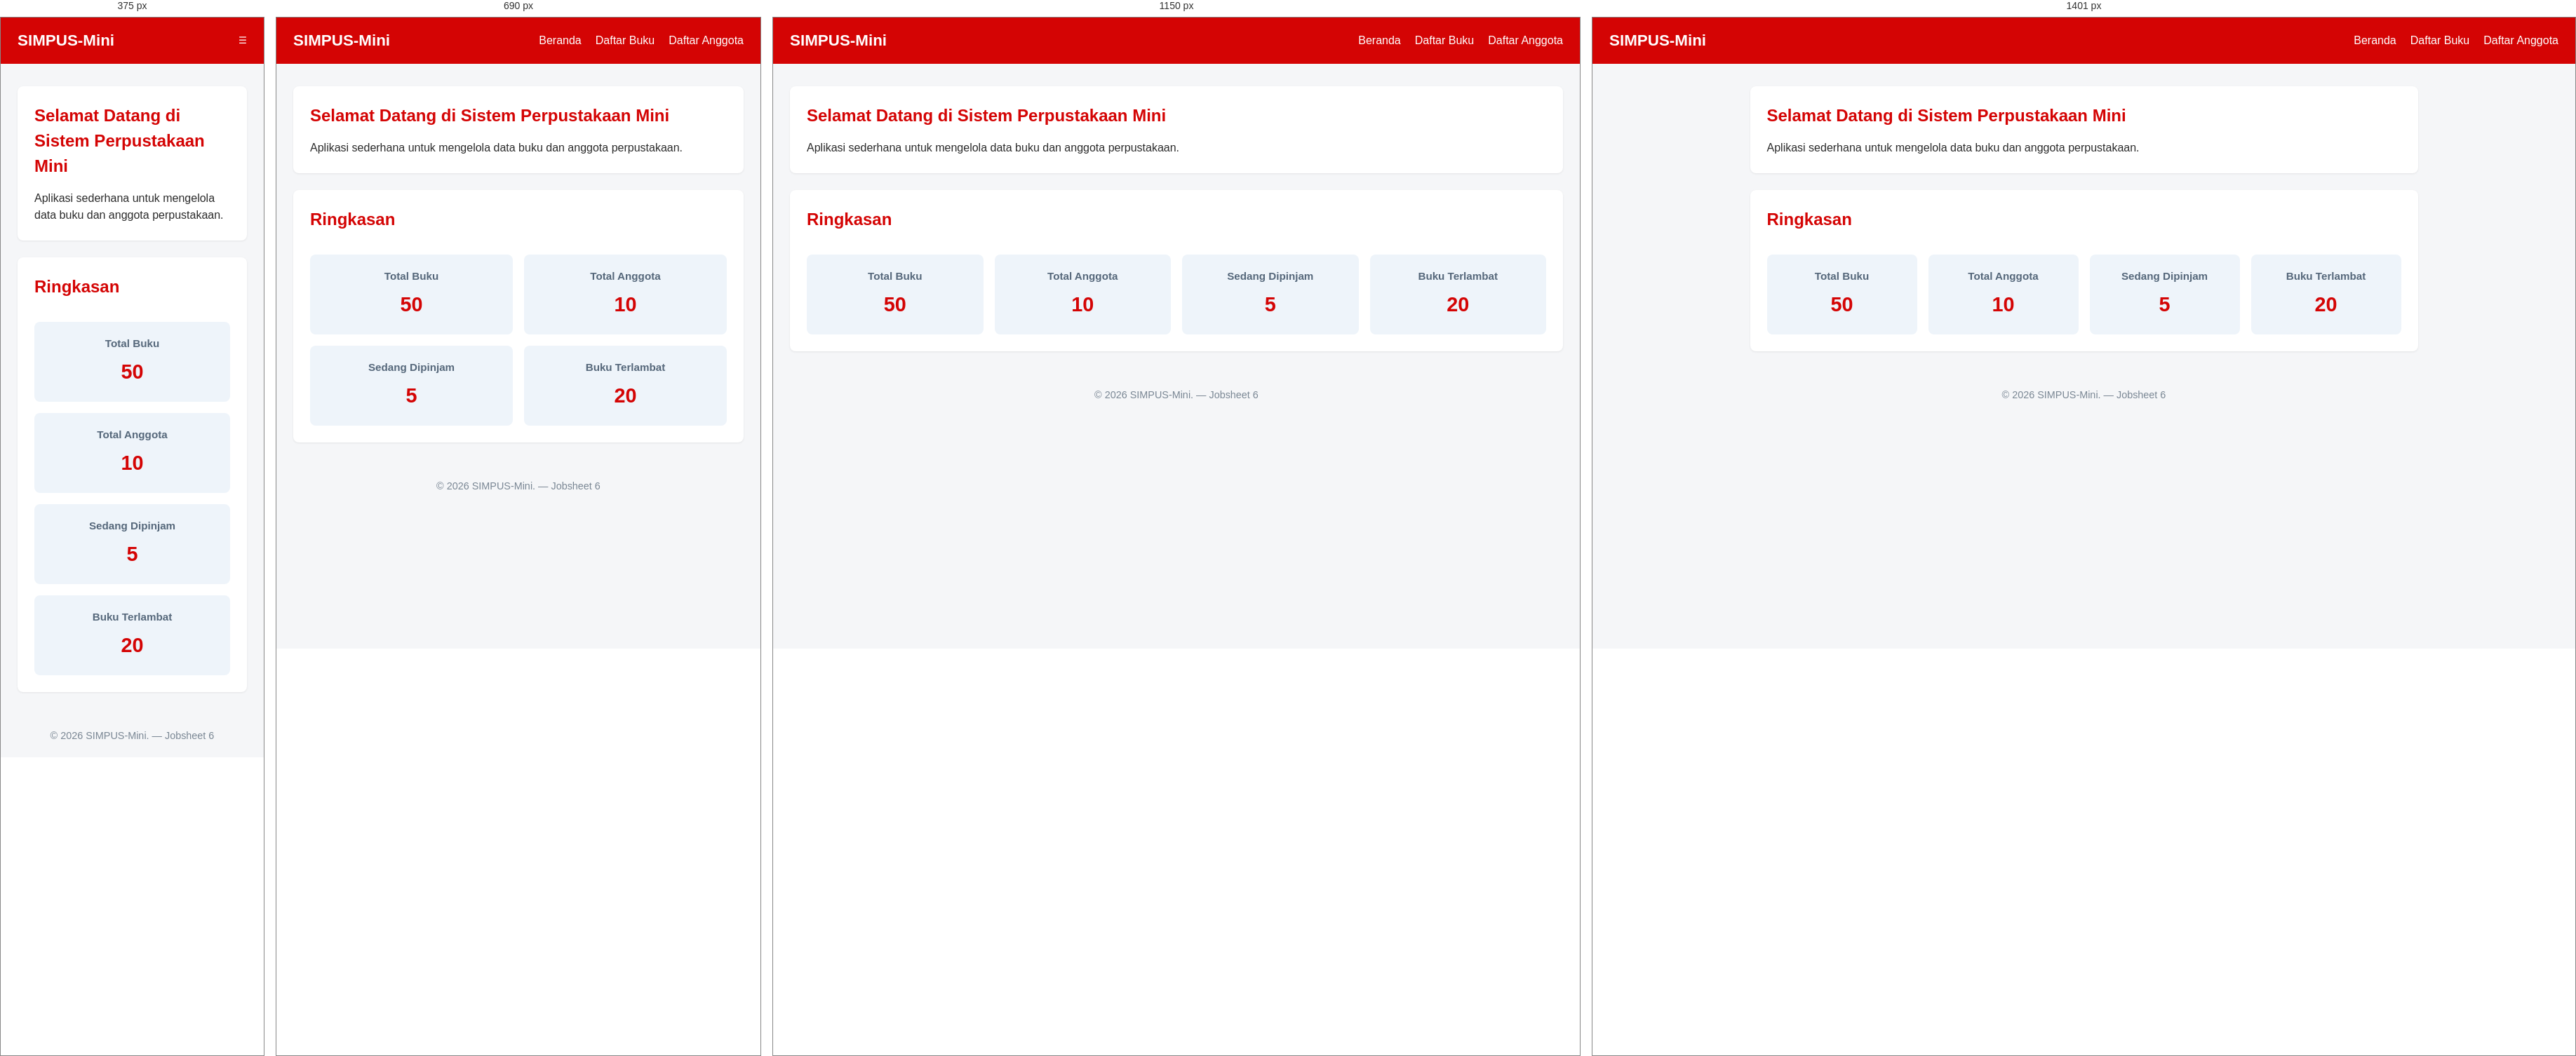
Rendered at 375 px, 690 px, 1150 px and 1401 px, left to right.

<!-- file: index.html -->
<!DOCTYPE html>
<html lang="id">

<head>
    <meta charset="UTF-8">
    <meta name="viewport" content="width=device-width, initial-scale=1">
    <title>SIMPUS-Mini | Beranda</title>
    <link rel="stylesheet" href="assets/css/style.css">
</head>

<body>
    <header>
        <h1>SIMPUS-Mini</h1>
        <button type="button" id="nav-toggle-btn" class="nav-toggle-label" aria-label="Menu">&#9776;</button>
        <nav>
            <ul>
                <li><a href="index.html">Beranda</a></li>
                <li><a href="buku/list.html">Daftar Buku</a></li>
                <li><a href="anggota/list.html">Daftar Anggota</a></li>
            </ul>
        </nav>
    </header>

    <main>
        <section>
            <h2>Selamat Datang di Sistem Perpustakaan Mini</h2>
            <p>Aplikasi sederhana untuk mengelola data buku dan anggota perpustakaan.</p>
        </section>

        <section>
            <h2>Ringkasan</h2>
            <article>
                <h3>Total Buku</h3>
                <p>50</p>
            </article>
            <article>
                <h3>Total Anggota</h3>
                <p>10</p>
            </article>
            <article>
                <h3>Sedang Dipinjam</h3>
                <p>5</p>
            </article>
            <article>
                <h3>Buku Terlambat</h3>
                <p>20</p>
            </article>
        </section>
    </main>

    <footer>
        <p>&copy; 2026 SIMPUS-Mini. &mdash; Jobsheet 6</p>
    </footer>
    <script src="assets/js/app.js"></script>
</body>

</html>

/* @media block from assets/css/style.css */
@media (max-width: 1400px) {
    main {
        max-width: 100%;
    }
}

/* @media block from assets/css/style.css */
@media (max-width: 900px) {
    main section:nth-of-type(2) {
        grid-template-columns: repeat(2, 1fr);
    }
}

/* @media block from assets/css/style.css */
@media (max-width: 480px) {
    header {
        position: relative;
    }

    .nav-toggle-label {
        display: block;
    }

    header nav {
        display: block;
        width: 100%;
        order: 3;
        margin-top: 0;

        max-height: 0;
        overflow: hidden;
        opacity: 0;

        transition: max-height 0.4s ease-in-out,
            opacity 0.3s ease-in-out,
            margin-top 0.4s ease-in-out;
    }

    header nav.nav-open {
        max-height: 300px;
        opacity: 1;
        margin-top: 1rem;
    }

    header nav ul {
        flex-direction: column;
        gap: 0.75rem;
    }

    main section:nth-of-type(2) {
        grid-template-columns: 1fr;
    }

    form input,
    form select {
        max-width: 100%;
    }
}